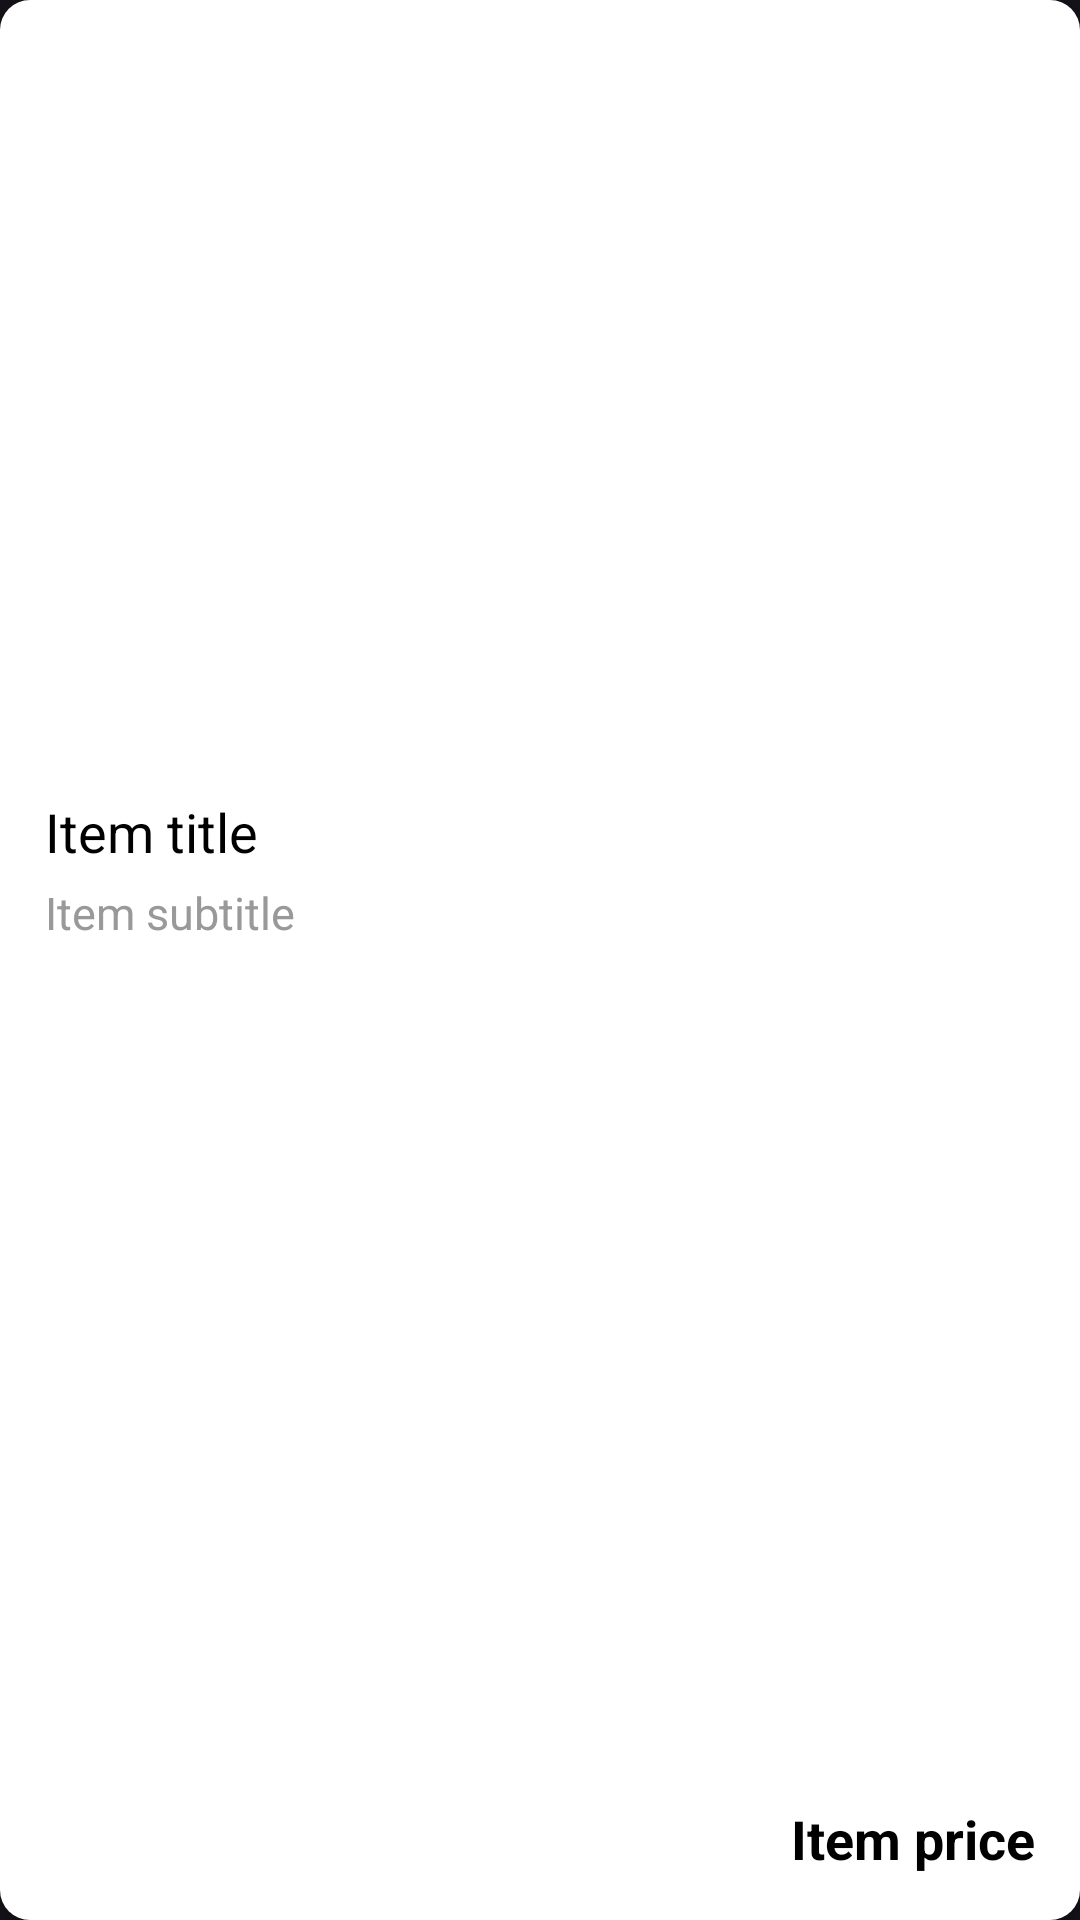

This screen was rendered from an Android layout file. Write that file and the resources it references.
<!-- AndroidManifest.xml: application theme Theme.TechSwap -->
<!-- res/layout/adapter_item_large_list.xml -->
<LinearLayout xmlns:android="http://schemas.android.com/apk/res/android"
    xmlns:app="http://schemas.android.com/apk/res-auto"
    android:layout_width="match_parent"
    android:layout_height="350dp"
    android:layout_margin="5dp"
    android:background="@drawable/card_background"
    android:elevation="2dp"
    android:gravity="center"
    android:orientation="vertical">

    <androidx.cardview.widget.CardView
        android:layout_width="match_parent"
        android:layout_height="250dp"
        app:cardBackgroundColor="@android:color/transparent"
        app:cardCornerRadius="10dp"
        app:cardElevation="0dp">

        <ImageView
            android:id="@+id/carouselImage"
            android:layout_width="match_parent"
            android:layout_height="match_parent"
            android:contentDescription="@string/item_image"
            android:scaleType="centerCrop" />
    </androidx.cardview.widget.CardView>

    <LinearLayout
        android:layout_width="match_parent"
        android:layout_height="match_parent"
        android:layout_margin="15dp"
        android:orientation="vertical">

        <TextView
            android:id="@+id/captionText"
            style="@style/TitleText"
            android:layout_width="match_parent"
            android:layout_height="24dp"
            android:ellipsize="end"
            android:gravity="start"
            android:maxLines="1"
            android:scrollHorizontally="true"
            android:text="@string/item_title"
            android:textAlignment="viewStart" />

        <TextView
            android:id="@+id/descriptionText"
            style="@style/SubtitleText"
            android:layout_width="match_parent"
            android:layout_height="24dp"
            android:ellipsize="end"
            android:gravity="start"
            android:maxLines="1"
            android:paddingTop="5dp"
            android:scrollHorizontally="true"
            android:text="@string/item_subtitle"
            android:textAlignment="viewStart" />

        <TextView
            android:id="@+id/priceText"
            style="@style/PriceText"
            android:layout_width="match_parent"
            android:layout_height="match_parent"
            android:layout_gravity="top"
            android:ellipsize="end"
            android:gravity="bottom|end"
            android:maxLines="1"
            android:scrollHorizontally="true"
            android:text="@string/item_price"
            android:textAlignment="textEnd" />

        
        
        
        
        
        
        
        
        
        
    </LinearLayout>

</LinearLayout>
<!-- resources referenced by this layout -->
<resources>
  <!-- drawable card_background (drawable) -->
  <?xml version="1.0" encoding="utf-8"?>
  <shape xmlns:android="http://schemas.android.com/apk/res/android">
      <solid android:color="#FFFFFF" />
      <corners android:radius="10dp" /> 
  </shape>
  <!-- drawable cart: png bitmap (drawable, 2301 bytes) -->
  <!-- drawable rounded_button (drawable) -->
  <?xml version="1.0" encoding="utf-8"?>
  <shape xmlns:android="http://schemas.android.com/apk/res/android">
      <solid android:color="@color/secondary" />
      <corners android:radius="12dp" /> 
  </shape>
  <string name="item_image">Item image</string>
  <string name="item_price">Item price</string>
  <string name="item_subtitle">Item subtitle</string>
  <string name="item_title">Item title</string>
  <style name="PriceText">
          <item name="android:textSize">18sp</item> 
          <item name="android:textColor">#000000</item> 
          <item name="android:textStyle">bold</item>
      </style>
  <style name="SubtitleText">
          <item name="android:textSize">15sp</item> 
          <item name="android:textColor">@color/gray</item> 
      </style>
  <style name="TitleText">
          <item name="android:textSize">18sp</item> 
          <item name="android:textColor">#000000</item> 
      </style>
  <style name="Theme.TechSwap" parent="Base.Theme.TechSwap" />
  <color name="secondary">#214A67</color>
  <color name="gray">#999999</color>
  <style name="Base.Theme.TechSwap" parent="Theme.Material3.Dark.NoActionBar">
          
          
          
          <item name="android:navigationBarColor">@color/transparent_gray</item>
          <item name="android:statusBarColor">@color/main</item>
  
      </style>
  <color name="transparent_gray">#77CCCCCC</color>
  <color name="main">#0D324D</color>
</resources>
